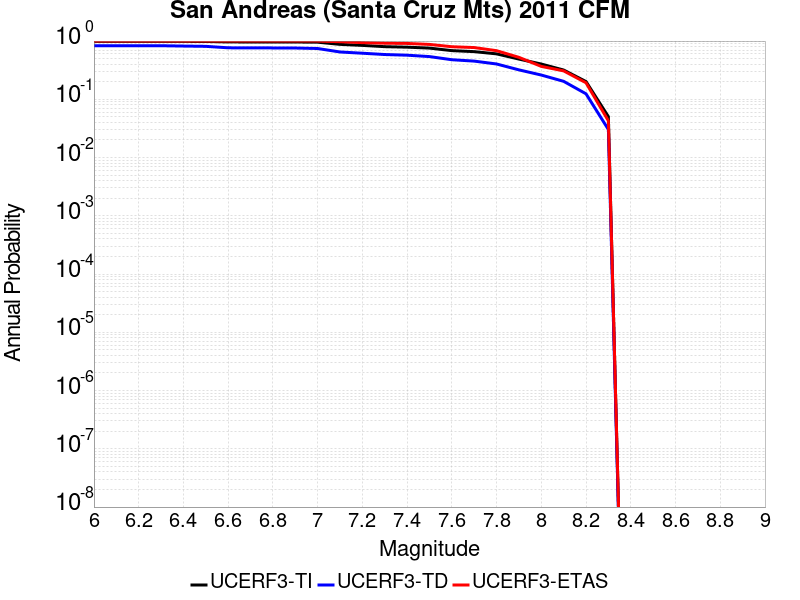

The data file committed next to this chart (first rows):
Magnitude, UCERF3-TI Prob, UCERF3-TD Prob, UCERF3-ETAS Prob
6.0, 0.9888, 0.8323, 1.0
6.1, 0.9888, 0.8323, 1.0
6.2, 0.9888, 0.8323, 1.0
6.3, 0.9887, 0.8315, 1.0
6.4, 0.9861, 0.8208, 1.0
6.5, 0.9836, 0.8115, 1.0
6.6, 0.9667, 0.7662, 1.0
6.7, 0.9652, 0.7633, 1.0
6.8, 0.9646, 0.7619, 1.0
6.9, 0.9635, 0.7594, 1.0
7.0, 0.9567, 0.7453, 1.0
7.1, 0.8776, 0.6493, 0.9744
7.2, 0.8429, 0.6184, 0.9402
7.3, 0.8013, 0.5873, 0.9188
7.4, 0.7858, 0.572, 0.9103
7.5, 0.7571, 0.5415, 0.8761
7.6, 0.6853, 0.4782, 0.7991
7.7, 0.6585, 0.4527, 0.7735
7.8, 0.603, 0.4042, 0.6838
7.9, 0.4907, 0.3204, 0.5256
8.0, 0.4031, 0.261, 0.3675
8.1, 0.3183, 0.2036, 0.3077
8.2, 0.2018, 0.1243, 0.1923
8.3, 0.05042, 0.03033, 0.04274
